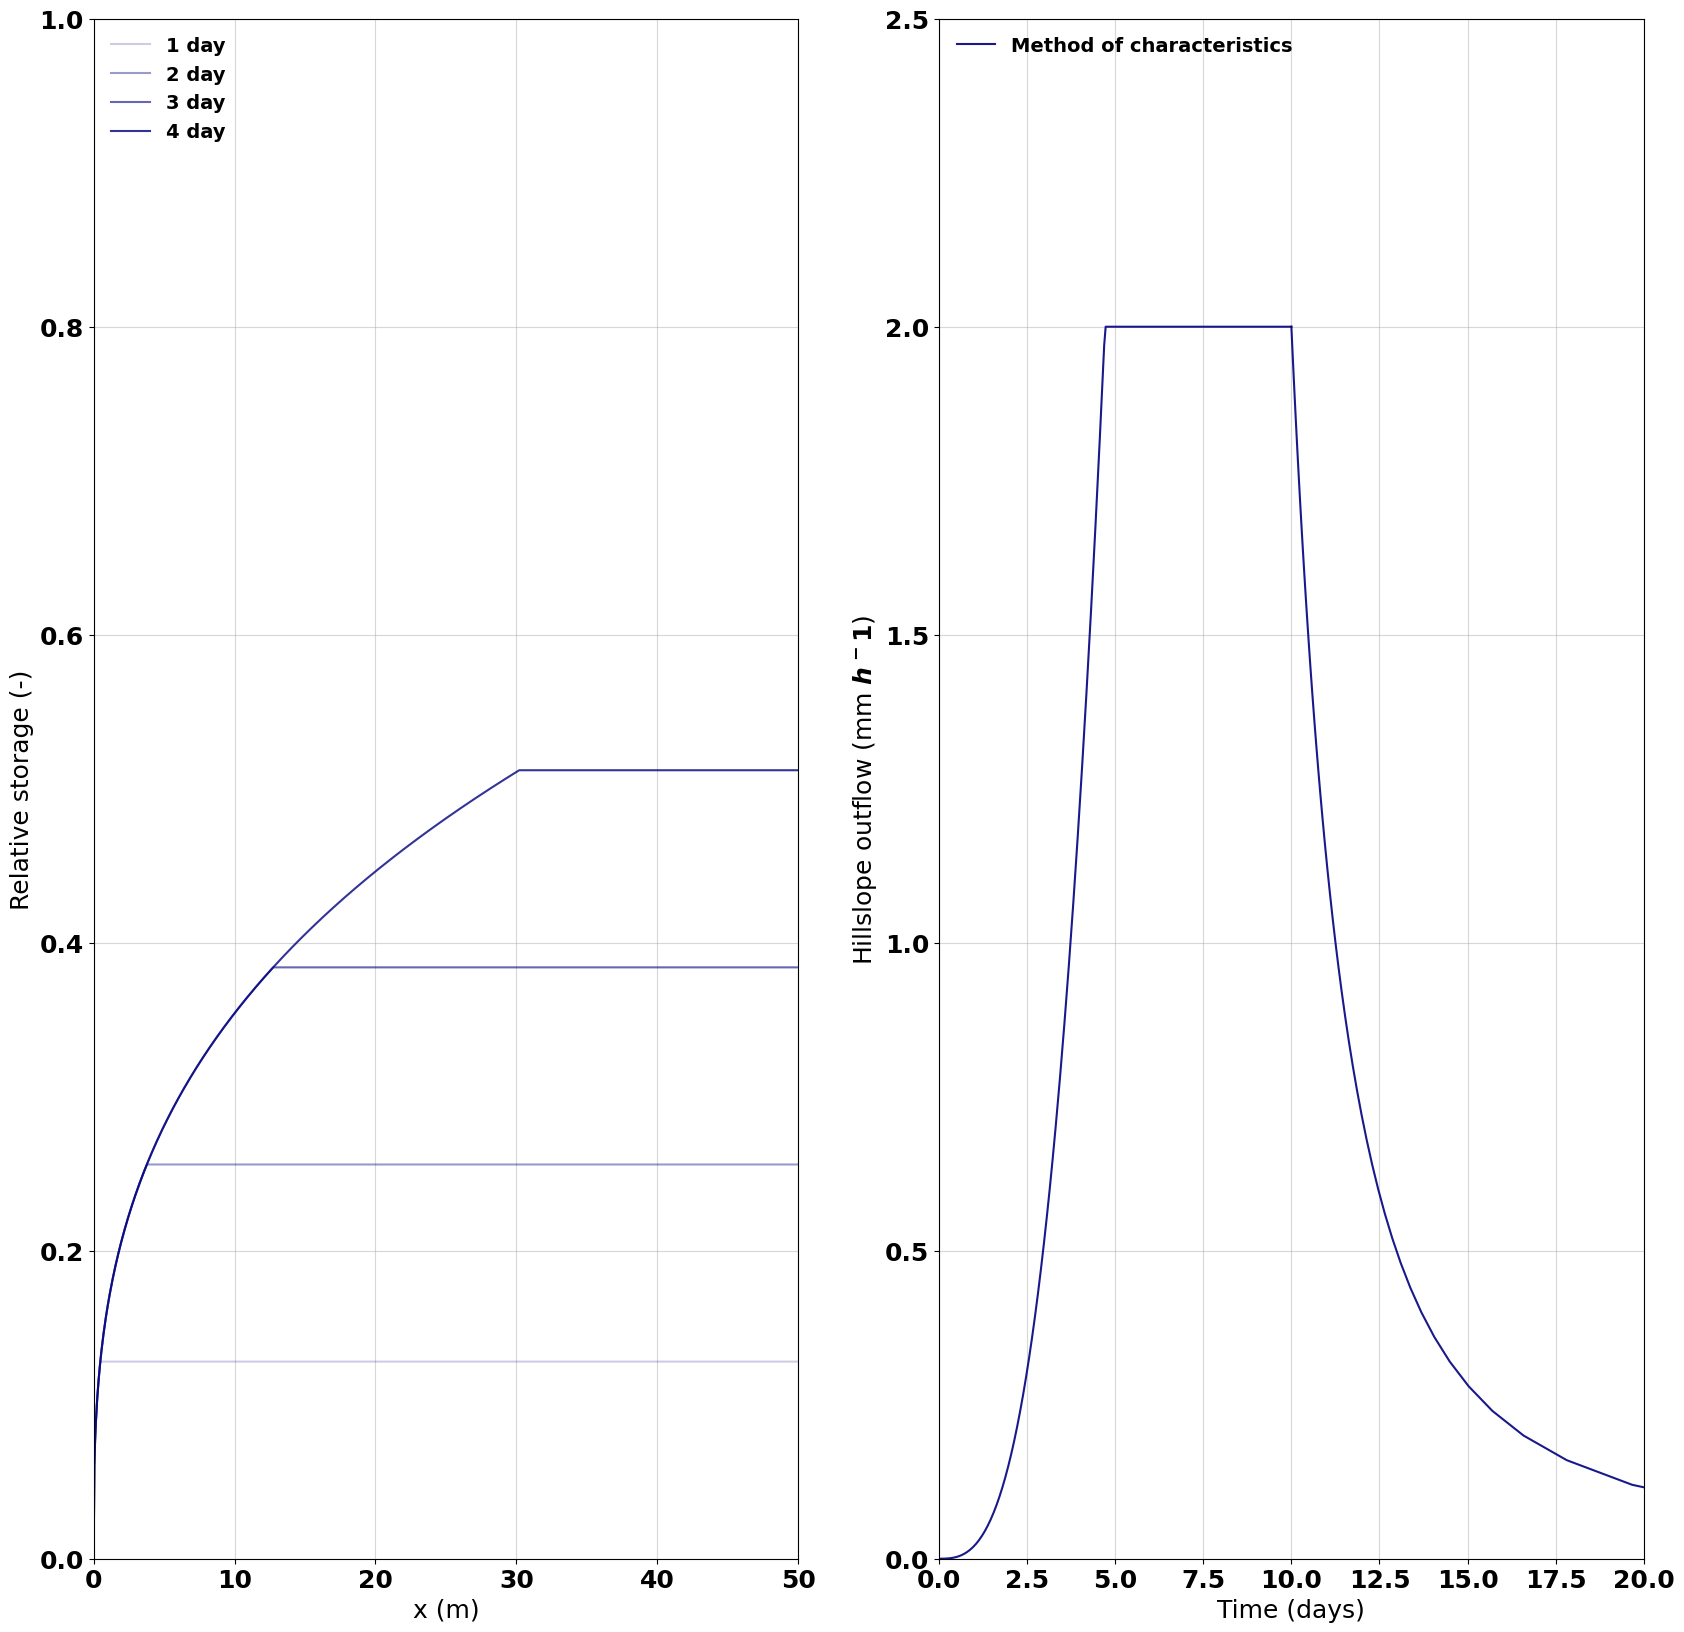

This chart was generated by the following Python code: (Note: this script raises an exception after producing the figure.)
# -*- coding: utf-8 -*-
"""
Purpose: To produce graphds based on MoC for WATDRN's paper

Created on Thu Feb 16 23:39:11 2023

See also: https://github.com/CH-Earth/laughTests/tree/master/lt4_wigmosta1994

@author: Ala Bahrami
"""
#%% import modules 
import matplotlib
import matplotlib.pyplot as plt
#import xarray as xr
import numpy as np

#%% I/O directory 
outdir           = 'output/'

#%% input parameters and setting for synthetic simulations 
S_PER_HOUR = 3600
MM_PER_M   = 1000

TOPMODEL_exp = 3.0
surfHydCond = 1.0
 
tan_slope = 0.3
soilDepth = 1.5                            # [m] 
porosity  = 0.25                           # [-]
qRain     = 0.002                          # [m hour^-1] 

totalLength1 = 50.                         # [m]
totalLength2 = 10.                         # [m]

hillWidth = 100.                           # [m]
#domain_area = hillWidth * totalLength

hill_dist1 = np.arange(1, 1+totalLength1)  
hill_dist2 = np.arange(1, 1+totalLength2)

kinematic_dist  = np.linspace(0, totalLength1, num=1000)
kinematic_dist2 = np.linspace(0, totalLength2, num=1000)

# construct precipitation
precip= np.zeros(480)
precip[0:240]= 0.002                       #[m hour^-1]

# NB: horizontal conductivity I am not sure how to produce depth averaged hs, then Kh
# but I guess here Martyn in his simulations instead of depth averaged used the surface
# value instead of depth averaged value
kH = surfHydCond * tan_slope               #[m hour^-1]

# time step settings 
#deltat    = 1/(24)                                              # time intervals [days]  
duration  = 20                                                  # time period [days]
# ntsteps   = np.int32((duration/deltat) + 1)                     # number of time steps [-] 
# time      = np.linspace(0,duration, ntsteps)

#%% # Set font labels
font = {'family' : 'Times New Roman',
         'weight' : 'bold',
         'size'   : 18}
matplotlib.rc('font', **font)

#%% relative storage based on MoC
def relative_storage(itime, qRain, porosity, soilDepth, kinematic_dist, kH, TOPMODEL_exp):
    # eq.(18)
    Smax = (itime * qRain)/(porosity * soilDepth)
    # rewrite eq.(18) based on equation 20
    S = ((kinematic_dist * qRain)/(kH * soilDepth))**(1/TOPMODEL_exp)
    S[S>Smax]=Smax
    return S

#%% kinematic runoff section 2 (relative storage)
def kinematic_runoff_RS(surfHydCondH, soilDepth, TOPMODEL_exp, porosity,
                                      domain_area, hillWidth, totalLength, hill_dist, qRain):
    
    # NB: This function is written based on m 
    t0 = kH * soilDepth
    qKin = np.ones_like(qRain) * -9999
    
    for i, q in enumerate(qRain):
        if q > 0:
            tc = i+1
            Smax = (tc * q)/(porosity * soilDepth)
            # rewrite eq.(18) based on equation 20
            S = ((hill_dist * q)/(kH * soilDepth))**(1/TOPMODEL_exp)
            S[S>Smax]=Smax
            # domain averaged value 
            qKin[i] = (1/domain_area) * hillWidth * t0 * ((np.max(S)) ** TOPMODEL_exp)
          
    # # reconstruct based on kinematic_runoff formulation        
    # # I dont know whether the derivation of celerity is correct (based on section 2.2.2)
    dxdt = (surfHydCondH * TOPMODEL_exp) * (S) ** (TOPMODEL_exp - 1)/ porosity
    # comes from Martyn's experiment 
    td = 240.
    delX = totalLength - hill_dist
    tExit = td + delX / dxdt
    qFall = (1/domain_area) * hillWidth * t0 * ((S) ** TOPMODEL_exp)
    qKin = qKin[qKin > 0]
    return qKin , qFall, tExit

#%% kinematic runoff recession section 2
def kinematic_runoff_RS_recession(tf, time_res, TOPMODEL_exp, 
                                  totalLength1, soilDepth, surfHydCondH):
    # eq. (22)
    S = (tf/time_res)**(1/(TOPMODEL_exp-1)) 
    
    qs = (1/totalLength1) * soilDepth * surfHydCondH # [mm h^-1]
    qx = qs * S ** TOPMODEL_exp
    return qx, qs

#%% kinematic storage function section 3
def kinematic_storage(surfHydCond, soilDepth, TOPMODEL_exp, porosity, qrain, itime, hill_dist):
    t0 = surfHydCond * soilDepth / TOPMODEL_exp
    # i don't know source of x1, x2. It seems comes from solving eqs 50-53  
    # x1 is obtained when zwat = 0
    x1 = t0 * tan_slope / qRain
    # maybe it comes form dx/dt
    x2 = itime * qRain / (porosity * soilDepth)
    # NB: xL is a threshold here to limit the storage. I guess it is a distance from the top of hillslope 
    # where water table is parallel to slope
    xL = min(x1 * x2 ** TOPMODEL_exp, hill_dist[-1])
    
    # calculate hs from inversion of equation 56 where transmisivity is calculated from eq 59
    hS = soilDepth * ((qRain * hill_dist) / (t0 * tan_slope)) ** (1./TOPMODEL_exp)
    hL = soilDepth * ((qRain * xL) / (t0 * tan_slope)) ** (1./TOPMODEL_exp)
    hS[hS>hL] = hL
    return hS

#%% kinematic_runoff section 3
def kinematic_runoff(surfHydCond, soilDepth, TOPMODEL_exp, porosity, domain_area, hillWidth, totalLength, hill_dist, qRain):
    t0 = surfHydCond * soilDepth / TOPMODEL_exp
    hS = soilDepth * (qRain[0] * hill_dist / (t0 * tan_slope)) ** (1/TOPMODEL_exp)
    qKin = np.ones_like(qRain) * -9999
    # xL2 = np.zeros(len(qRain))
    # hL2= np.zeros(len(qRain))
    for i, q in enumerate(qRain):
        if q > 0:
            tc = i+1
            x1 = t0 * tan_slope / q
            # tc here is time 
            x2 = tc * q / (porosity * soilDepth)
            xL = min(x1*x2 ** TOPMODEL_exp, hill_dist[-1])
            hL = soilDepth * (q * xL / (t0 * tan_slope)) ** (1/TOPMODEL_exp)
            # xL2[i] = xL
            # hL2[i] = hL
            # does xlen equals to (1/domain_area) * hillWidth 
            # when hL is calculated, then from eq.(56) you can calculate the outflow
            qKin[i] = (1/domain_area) * hillWidth * tan_slope * t0 * ((hL / soilDepth) ** TOPMODEL_exp)
    
    dtdz = (tan_slope * t0 / soilDepth) * TOPMODEL_exp * (hS / soilDepth) ** (TOPMODEL_exp - 1)
    dxdt = dtdz / porosity
    # comes from Martyn's experiment 
    td = 240.
    delX = totalLength - hill_dist
    tExit = td + delX / dxdt
    qFall = (1/domain_area) * hillWidth * tan_slope * t0 * ((hS/soilDepth) ** TOPMODEL_exp)
    qKin = qKin[qKin > 0]
    return qKin, qFall, tExit 

#%% relative storage recession function 
def relative_storage_recession(kinematic_dist, porosity, itime, kH, TOPMODEL_exp):
    # eq.(22)
    S = ((kinematic_dist*porosity)/(itime*kH*TOPMODEL_exp))**(1/(TOPMODEL_exp-1))
    # constrain values more than 1
    S[S>1] = 1
    return S

#%% calculate fractional outflow section 2.5
def fractional_outflow (S, Sc , TOPMODEL_exp):  
    qx_qs = (S/Sc) ** TOPMODEL_exp
    # constrain values when soil is saturated 
    qx_qs[qx_qs>1] = 1
    
    return qx_qs

#%% WATDRN area-average storage-discharge relationship for saturated soil 
# section 3.4 Martyn's paper   
def WATDRN_saturated_runoff(q0s, zwt, nm, zwt_crit, TOPMODEL_exp):
    # [m], eq.(67)
    qx           =  q0s * ((nm -zwt)/(nm - zwt_crit)) ** TOPMODEL_exp  
    # nm -zwt equal to water table height
    # constrain the qx for values larger than the critical value 
    qx[qx>q0s]   =  q0s                                         
    return qx 

#%% TOPMODEL area-averaged storage-discharge relationship  for saturated soil 
def TOPMODEL_saturated_runoff(totalLength, zwt, 
                              kH, m, TOPMODEL_exp, nm):
    # eq.(73)
    lambdda = ((totalLength)/(kH * m)) ** (1/TOPMODEL_exp) * (TOPMODEL_exp/(TOPMODEL_exp +1)) 
    # eq.(A.15)
    qx = MM_PER_M * 1/(lambdda) ** TOPMODEL_exp * (1 - zwt/nm) ** TOPMODEL_exp
    return qx

#%% Soulis's upscaling outflow (section 2.5)
# NB: This function is based on Martyn's solution    
def Soulis_upscaling_outflow (qForce, kH, xL, Scrit, zSoil, phi, eta):
    
    #get the hillslope outflow when the seepage face is fully saturated
    q0 = kH*zSoil/xL
    
    #define the time step
    nForce = len(qForce)
    dt     = 1
    nSub   = 100
    xTime  = 0
    tVec   = np.zeros(nForce)
    
    #initialize (mx points distributed across the full space)
    S = 0
    
    #save variables
    sSave = np.zeros(nForce)
    qSave = np.zeros(nForce)
    
    # loop through points on the characteristic curve 
    for iForce in range(nForce):
        
        #get the length of the substep
        dtSub = dt/nSub
        
        # numerically integrate over time
        for iSub in range(nSub):
            # preliminaries
            xTime = xTime + dtSub  # increment time
    
            # solution
            # eq. (35)
            qb  = q0*(S/Scrit)**eta
            #  eq. (16)
            rhs = (qForce[iForce] - qb)/(zSoil*phi)
            S = S + rhs*dtSub
        
        # save data
        sSave[iForce]   = S
        qSave[iForce]   = qb
        tVec[iForce]    = xTime 
    
    return sSave, qSave, tVec

#%% Soulis's upscaling outflow for saturated flow problems 
def Soulis_upscaling_outflow_saturated (qForce, kH, xL, Zcrit, zSoil, phi, nm, m, n):
    
    #get the hillslope outflow when the seepage face is fully saturated
    q0s = kH*m/xL
    
    #define the time step
    nForce = len(qForce)
    dt     = 1
    nSub   = 100
    xTime  = 0
    tVec   = np.zeros(nForce)
    
    #initialize (mx points distributed across the full space)
    Z = zSoil
    
    #save variables
    zSave = np.zeros(nForce)
    qSave = np.zeros(nForce)
    
    # loop through points on the characteristic curve 
    for iForce in range(nForce):
        
        #get the length of the substep
        dtSub = dt/nSub
        
        # numerically integrate over time
        for iSub in range(nSub):
            # preliminaries
            xTime = xTime + dtSub  # increment time
    
            # solution
            # eq.(67)
            qb  = q0s*((nm -Z)/(nm - Zcrit))**n
            # eq.(45) 
            rhs = -(qForce[iForce] - qb)/(phi)
            Z = Z + rhs*dtSub
        
        # save data
        zSave[iForce]   = Z
        qSave[iForce]   = qb
        tVec[iForce]    = xTime 
    
    return zSave, qSave, tVec

#%% TOPMODEL upscaling outflow for saturated flow problems 
def TOPMODEL_upscaling_outflow_saturated (qForce, kH, xL, zSoil, phi, nm, m, n):
    
    # eq.(73)
    lambdda = ((xL)/(kH * m)) ** (1/n) * (n/(n +1)) 
     
    #define the time step
    nForce = len(qForce)
    dt     = 1
    nSub   = 100
    xTime  = 0
    tVec   = np.zeros(nForce)
    
    #initialize (mx points distributed across the full space)
    Z = zSoil
    
    #save variables
    zSave = np.zeros(nForce)
    qSave = np.zeros(nForce)
    
    # loop through points on the characteristic curve 
    for iForce in range(nForce):
        
        #get the length of the substep
        dtSub = dt/nSub
        
        # numerically integrate over time
        for iSub in range(nSub):
            # preliminaries
            xTime = xTime + dtSub  # increment time
    
            # solution
            # # eq.(A.15)
            qb  = 1/(lambdda) ** n * (1 - Z/nm) ** n
            # eq.(45) 
            rhs = -(qForce[iForce] - qb)/(phi)
            Z = Z + rhs*dtSub
        
        # save data
        zSave[iForce]   = Z
        qSave[iForce]   = qb
        tVec[iForce]    = xTime 
    
    return zSave, qSave, tVec

#%% Purpose is to find out how Xl and Hl during the rising of hydrograph
# qKin1, qFall1, texit1, xL, hL  = kinematic_runoff(surfHydCond, soilDepth, TOPMODEL_exp, porosity, hillWidth * totalLength1, 
#                                          hillWidth, totalLength1, hill_dist1,  precip)
# # ploting until rain stops 
# fig,axs = plt.subplots(1,1, figsize=(20,20))
# axs.plot(xL[0:240],hL[0:240])

# # set axes
# axs.set_xlim(0,totalLength1)
# axs.set_ylim(0, soilDepth)

# # set titles 
# axs.set_xlabel('Xl [m]')
# axs.set_ylabel('Water table height [m]')
# axs.set_title('Time series of water table height changes during 10 days ')

# plt.savefig(outdir+'WaterTable.png', format='png', dpi=300)
# plt.close()

#%% Figure 3- Rainfall pulse 
itime1 = 24
itime2 = 2*24
itime3 = 3*24
itime4 = 4*24

S1 = relative_storage(itime1, qRain, porosity, soilDepth, kinematic_dist, kH, TOPMODEL_exp)
S2 = relative_storage(itime2, qRain, porosity, soilDepth, kinematic_dist, kH, TOPMODEL_exp)
S3 = relative_storage(itime3, qRain, porosity, soilDepth, kinematic_dist, kH, TOPMODEL_exp)
S4 = relative_storage(itime4, qRain, porosity, soilDepth, kinematic_dist, kH, TOPMODEL_exp)

# calling kinematic_runoff based on relative storage for rising and falling limb 
qKin, qFall, tExit=  kinematic_runoff_RS(kH, soilDepth, TOPMODEL_exp, porosity, hillWidth * totalLength1, 
                                          hillWidth, totalLength1, hill_dist1,  precip[0:240])


fig,axs = plt.subplots(1,2, figsize=(20, 20))

axs[0].plot(kinematic_dist, S1, '#00007fe6', alpha = 0.2, label='1 day')
axs[0].plot(kinematic_dist, S2, '#00007fe6', alpha = 0.4, label='2 day')
axs[0].plot(kinematic_dist, S3, '#00007fe6', alpha = 0.6, label='3 day')
axs[0].plot(kinematic_dist, S4, '#00007fe6', alpha = 0.8, label='4 day')

axs[0].legend(fontsize = 14, loc = 'upper left',frameon=False)
axs[0].grid(alpha = 0.5)


# set axis 
axs[0].set_xlabel('x (m)')
axs[0].set_ylabel('Relative storage (-)')

axs[0].set_xlim(0,np.max(kinematic_dist))
axs[0].set_ylim(0,1)

# presenting rising and falling hydrograph 
time_rise  = np.linspace(0,10,240) # [days]
axs[1].plot(time_rise, MM_PER_M * qKin, '#00007fe6', label='Method of characteristics')
axs[1].plot(tExit/24, MM_PER_M * qFall, '#00007fe6') 
axs[1].legend(fontsize = 14, loc = 'upper left',frameon=False)
# set axis 
# set axis 
axs[1].set_xlabel('Time (days)')
axs[1].set_ylabel('Hillslope outflow (mm $h^-1$)')

axs[1].set_xlim(0,20)
axs[1].set_ylim(0,2.5)
axs[1].grid(alpha=0.5)

# save figure 
plt.savefig(outdir+'Figure3.png', format='png', dpi=300)
plt.close()

#%% reproducing figure 4
# NB: time should be presented in hours as the unity of 
# hydraulic conductivity is m h^-1  

fig,axs = plt.subplots(1,2, figsize=(20, 20))

itime1 = 0.5*24  # [hours]
itime2 = 2*24    
itime3 = 5*24  
itime4 = 10*24

# obtain relative sotrage for different time steps (left side of plot)
S1 = relative_storage_recession(kinematic_dist, porosity, itime1, kH, TOPMODEL_exp)
S2 = relative_storage_recession(kinematic_dist, porosity, itime2, kH, TOPMODEL_exp)
S3 = relative_storage_recession(kinematic_dist, porosity, itime3, kH, TOPMODEL_exp)
S4 = relative_storage_recession(kinematic_dist, porosity, itime4, kH, TOPMODEL_exp)

# calculating the time that the drying front reaches the bottom of hillslope 
# eq. (21)
tf = np.round((porosity*totalLength1)/(kH*TOPMODEL_exp),2)   # tf[hours]  
# calculate relative storage and discharge during the recession period 
time_dry = np.linspace(0, tf ,10)     # [hours]
time_res = np.linspace(tf, 5*24 ,100) # [hours] 

# calling recession runoff function  
qx,qs = kinematic_runoff_RS_recession(tf, time_res, TOPMODEL_exp, totalLength1, soilDepth, kH)

# plot results 
axs[0].plot(kinematic_dist, S1, color = '#00007fe6', alpha = 0.9, label='Method of characteristics')
axs[0].plot(kinematic_dist, S2, color = '#00007fe6', alpha = 0.7)
axs[0].plot(kinematic_dist, S3, color = '#00007fe6', alpha = 0.5)
axs[0].plot(kinematic_dist, S4, color = '#00007fe6', alpha = 0.3)
axs[0].legend(fontsize = 14, loc = 'upper left',frameon=False)

# set annotation
axs[0].text(4.0,0.50, '0.5 days')
axs[0].text(40,0.52, '2 days')
axs[0].text(43,0.34, '5 days')
axs[0].text(43,0.24, '10 days')

# set axis 
axs[0].set_xlabel('x (m)')
axs[0].set_ylabel('Relative storage (-)')

axs[0].set_xlim(0,np.max(kinematic_dist))
axs[0].set_ylim(0,1)
axs[0].grid(alpha=0.5)

axs[1].plot(time_dry/24, MM_PER_M * qs*np.ones(len(time_dry)), color = '#00007fe6',label='Method of characteristics')
axs[1].plot(time_res/24, MM_PER_M * qx, color = '#00007fe6')
axs[1].legend(fontsize = 14, loc = 'upper left',frameon=False)

# set axis 
axs[1].set_xlabel('Time (days)')
axs[1].set_ylabel('Hillslope outflow (mm $h^-1$)')

axs[1].set_xlim(0,5)
axs[1].set_ylim(0,10)
axs[1].grid(alpha=0.5)

# save the output 
plt.savefig(outdir+'Figure4.png', format='png', dpi=300)
plt.close()

#%% Figure 5
# calculate the spatially-averaged relative saturation at the critical time 

duration  = 20 # [hours]

# intialize spatially-averaged relative saturation 
S = np.linspace(0, 1, num=100)

# critical value of spatially-averaged relative saturation based on eq.(27)
Sc = 1 - 1/TOPMODEL_exp 

qx_qs = fractional_outflow (S, Sc , TOPMODEL_exp)

# calling kinematic_runoff based on relative storage for rising and falling limb 
# condition 1
qKin1, qFall1, tExit1=  kinematic_runoff_RS(kH, soilDepth, TOPMODEL_exp, porosity, hillWidth * totalLength1, 
                                          hillWidth, totalLength1, kinematic_dist,  precip[0:240])

# condition 2
qKin2, qFall2, tExit2=  kinematic_runoff_RS(kH, soilDepth, TOPMODEL_exp, porosity, hillWidth * totalLength2, 
                                          hillWidth, totalLength2, kinematic_dist2,  precip[0:240])

# simulating outflow based on Soulis's upscaling method
S_Soulis1, qx_soulis1, time_sim = Soulis_upscaling_outflow (precip, kH, totalLength1, Sc, soilDepth, porosity, TOPMODEL_exp)

S_Soulis2, qx_soulis2, time_sim = Soulis_upscaling_outflow (precip, kH, totalLength2, Sc, soilDepth, porosity, TOPMODEL_exp)

# to be in same range of MoC
time_sim = (time_sim-1)/len(precip)*duration

# plot the results Figure 5.1 
figure,axs = plt.subplots(1,3, figsize= (20,20))

axs[0].plot(S, qx_qs, linewidth=3)

# set axes, labels, grids  
axs[0].set_xlabel('Relative storage (-)')
axs[0].set_ylabel('Fractional outflow (-)')

axs[0].set_xlim(np.min(S), np.max(S))
axs[0].set_ylim(np.min(qx_qs), np.max(qx_qs)) 

axs[0].grid(alpha=0.5)

# presenting rising and falling hydrograph 
time_rise  = np.linspace(0,10,240) # [days]
axs[1].plot(time_rise, MM_PER_M * qKin1, '#00007fe6', label='Method of characteristics')
axs[1].plot(tExit1/24, MM_PER_M * qFall1, '#00007fe6') 

axs[1].plot(time_sim, MM_PER_M * qx_soulis1, '#47b1e2', label='Soulis upscaling method')

axs[1].text(14.8, 1.05, '$X_{L}$ = 50 m')
axs[1].legend(fontsize = 14, loc = 'upper left',frameon=False)

axs[2].plot(time_rise, MM_PER_M * qKin2, '#00007fe6', label='Method of characteristics')
axs[2].plot(tExit2/24, MM_PER_M * qFall2, '#00007fe6') 

axs[2].plot(time_sim, MM_PER_M * qx_soulis2, '#47b1e2', label='Soulis upscaling method')

axs[2].text(14.8, 1.05, '$X_{L}$ = 10 m')
axs[2].legend(fontsize = 14, loc = 'upper left',frameon=False)
 
# set axis 
axs[1].set_xlabel('Time (days)')
axs[1].set_ylabel('Hillslope outflow (mm $h^-1$)')
axs[2].set_xlabel('Time (days)')

axs[1].set_xlim(0,duration)
axs[1].set_ylim(0,2.5)
axs[1].grid(alpha=0.5)

axs[2].set_xlim(0,duration)
axs[2].set_ylim(0,2.5)
axs[2].grid(alpha=0.5)

plt.savefig(outdir+'Figure5.png', format='png', dpi=300)
plt.close()

#%% a test simulation based on WATDRN  
# deltat = 30/60    #[hours]
# qx_soulis = np.zeros(1000)
# for i in range(1000):
#     if (i == 0):
#         S1 = 0.4038
#         print('Initial state')
        
#     tr  = tf * (S1/Sc)**(1 - TOPMODEL_exp)
#     tq = tr + deltat 
    
#     # eq. (32)
#     S2 = Sc * ((totalLength1 * porosity)/(tq * kH * TOPMODEL_exp)) **(1/(TOPMODEL_exp -1))
#     qx_soulis[i] = MM_PER_M * porosity * abs(S2 -S1)/deltat
#     S1 = S2
    
# plt.plot(qx_soulis)    
    
#%% figure 6 Behavior of Soulis’ upscaling method applied to saturated flow problems  
# calculate hillslope outflow based on water table depth 
nm         = soilDepth                                        #[m]
m          =  soilDepth/TOPMODEL_exp                          #[m]
q0s1       = MM_PER_M * kH * m / totalLength1    #[mm hour^-1], eq. (55) 
q0s2       = MM_PER_M * kH * m / totalLength2    #[mm hour^-1], eq. (55) 
zwt_crit   = m                                                #[m], eq.(60)
zwt        = np.linspace(1.5, 0,100)    

qx1 = WATDRN_saturated_runoff(q0s1, zwt, nm, zwt_crit, TOPMODEL_exp)
qx2 = WATDRN_saturated_runoff(q0s2, zwt, nm, zwt_crit, TOPMODEL_exp)

# NB: MoC figures 6 & 7 are same
#calling kinematic_runoff for generating otflow for MOC 
qKin1, qFall1, texit1 = kinematic_runoff(surfHydCond, soilDepth, TOPMODEL_exp, porosity, hillWidth * totalLength1, 
                                         hillWidth, totalLength1, kinematic_dist,  precip)
 
qKin2, qFall2, texit2 = kinematic_runoff(surfHydCond, soilDepth, TOPMODEL_exp, porosity, hillWidth * totalLength2, 
                                         hillWidth, totalLength2, kinematic_dist2,  precip)

# simulating outflow based on Soulis's upscaling method for saturated flow 
Zwt_Soulis1, qx_soulis1, time_sim = Soulis_upscaling_outflow_saturated (precip, kH, totalLength1, zwt_crit, 
                                                                        soilDepth, porosity, nm, m, TOPMODEL_exp)

Zwt_Soulis2, qx_soulis2, time_sim = Soulis_upscaling_outflow_saturated (precip, kH, totalLength2, zwt_crit, 
                                                                        soilDepth, porosity, nm, m, TOPMODEL_exp)

# to be in same range of MoC
time_sim = (time_sim-1)/len(precip)*duration

fig,axs = plt.subplots(1,3, figsize=(20, 20))

axs[0].plot(zwt, qx1, color='#00007fe6', label='$X_{L}$ = 50 m')
axs[0].plot(zwt, qx2, color='#47b1e2', label='$X_{L}$ = 10 m')
axs[0].legend(fontsize = 14, loc = 'upper left', frameon=False) 
axs[0].grid(alpha = 0.5)

axs[1].plot(time_rise, MM_PER_M * qKin1, color='#00007fe6', label='Method of characteristics')
axs[1].plot(texit1/24, MM_PER_M * qFall1, color='#00007fe6')

axs[1].plot(time_sim, MM_PER_M * qx_soulis1, '#47b1e2', label='Soulis upscaling method')

axs[1].legend(fontsize = 14, loc = 'upper left',frameon=False) 
axs[1].text(14.7, 1.05, '$X_{L}$ = 50 m')
axs[1].grid(alpha = 0.5)

axs[2].plot(time_rise, MM_PER_M * qKin2, color='#00007fe6', label='Method of characteristics')
axs[2].plot(texit2/24, MM_PER_M * qFall2, color='#00007fe6')

axs[2].plot(time_sim, MM_PER_M * qx_soulis2, '#47b1e2', label='Soulis upscaling method')

axs[2].legend(fontsize = 14, loc = 'upper left',frameon=False) 
axs[2].text(14.7, 1.05, '$X_{L}$ = 10 m')
axs[2].grid(alpha = 0.5)

# set axes and labels 
axs[0].set_ylabel('Hillslope outflow [mm/hour]')
axs[1].set_ylabel('Hillslope outflow [mm/hour]')
#axs[2].set_ylabel('Runoff [mm/hour]')
axs[0].set_xlabel('Water table depth [m]')
axs[1].set_xlabel('Time (days)')
axs[2].set_xlabel('Time (days)')

axs[0].set_xlim(1.5,0)
axs[0].set_ylim(0,20)

axs[1].set_xlim(0,duration)
axs[1].set_ylim(0,2.5)

axs[2].set_xlim(0,duration)
axs[2].set_ylim(0,2.5)

plt.savefig(outdir+'Figure6.png', format='png', dpi=300)
plt.close()

#%% Figure 7 TOPMODEL spatially-averaged storage-discharge relationship 

qx1 = TOPMODEL_saturated_runoff(totalLength1, zwt, kH, m, TOPMODEL_exp, nm)
qx2 = TOPMODEL_saturated_runoff(totalLength2, zwt, kH, m, TOPMODEL_exp, nm)

# simulating outflow based on Soulis's upscaling method for saturated flow
Zwt_TOPMODEL1, qx_TOPMODEL1, time_sim = TOPMODEL_upscaling_outflow_saturated (precip, kH, totalLength1, 
                                                                               soilDepth, porosity, nm, m, TOPMODEL_exp)
Zwt_TOPMODEL2, qx_TOPMODEL2, time_sim = TOPMODEL_upscaling_outflow_saturated (precip, kH, totalLength2, 
                                                                               soilDepth, porosity, nm, m, TOPMODEL_exp)
# to be in same range of MoC
time_sim = (time_sim-1)/len(precip)*duration

fig,axs = plt.subplots(1,3, figsize=(20, 20))

axs[0].plot(zwt, qx1, color='#00007fe6', label='$X_{L}$ = 50 m')
axs[0].plot(zwt, qx2, color='#47b1e2', label='$X_{L}$ = 10 m')
axs[0].legend(fontsize = 14, loc = 'upper left', frameon=False) 
axs[0].grid(alpha = 0.5)

axs[1].plot(time_rise, MM_PER_M * qKin1, color='#00007fe6', label='Method of characteristics')
axs[1].plot(texit1/24, MM_PER_M * qFall1, color='#00007fe6')

axs[1].plot(time_sim, MM_PER_M * qx_TOPMODEL1, '#47b1e2', label='TOPMODEL')

axs[1].legend(fontsize = 14, loc = 'upper left',frameon=False) 
axs[1].text(14.7, 1.05, '$X_{L}$ = 50 m')
axs[1].grid(alpha = 0.5)

axs[2].plot(time_rise, MM_PER_M * qKin2, color='#00007fe6', label='Method of characteristics')
axs[2].plot(texit2/24, MM_PER_M * qFall2, color='#00007fe6')

axs[2].plot(time_sim, MM_PER_M * qx_TOPMODEL2, '#47b1e2', label='TOPMODEL')

axs[2].legend(fontsize = 14, loc = 'upper left',frameon=False) 
axs[2].text(14.7, 1.05, '$X_{L}$ = 10 m')
axs[2].grid(alpha = 0.5)

# set axes and labels 
axs[0].set_ylabel('Hillslope outflow [mm/hour]')
axs[1].set_ylabel('Hillslope outflow [mm/hour]')
#axs[2].set_ylabel('Runoff [mm/hour]')
axs[0].set_xlabel('Water table depth [m]')
axs[1].set_xlabel('Time (days)')
axs[2].set_xlabel('Time (days)')

axs[0].set_xlim(1.5,0)
axs[0].set_ylim(0,20)

axs[1].set_xlim(0,duration)
axs[1].set_ylim(0,2.5)

axs[2].set_xlim(0,duration)
axs[2].set_ylim(0,2.5)

plt.savefig(outdir+'Figure7.png', format='png', dpi=300)
plt.close()